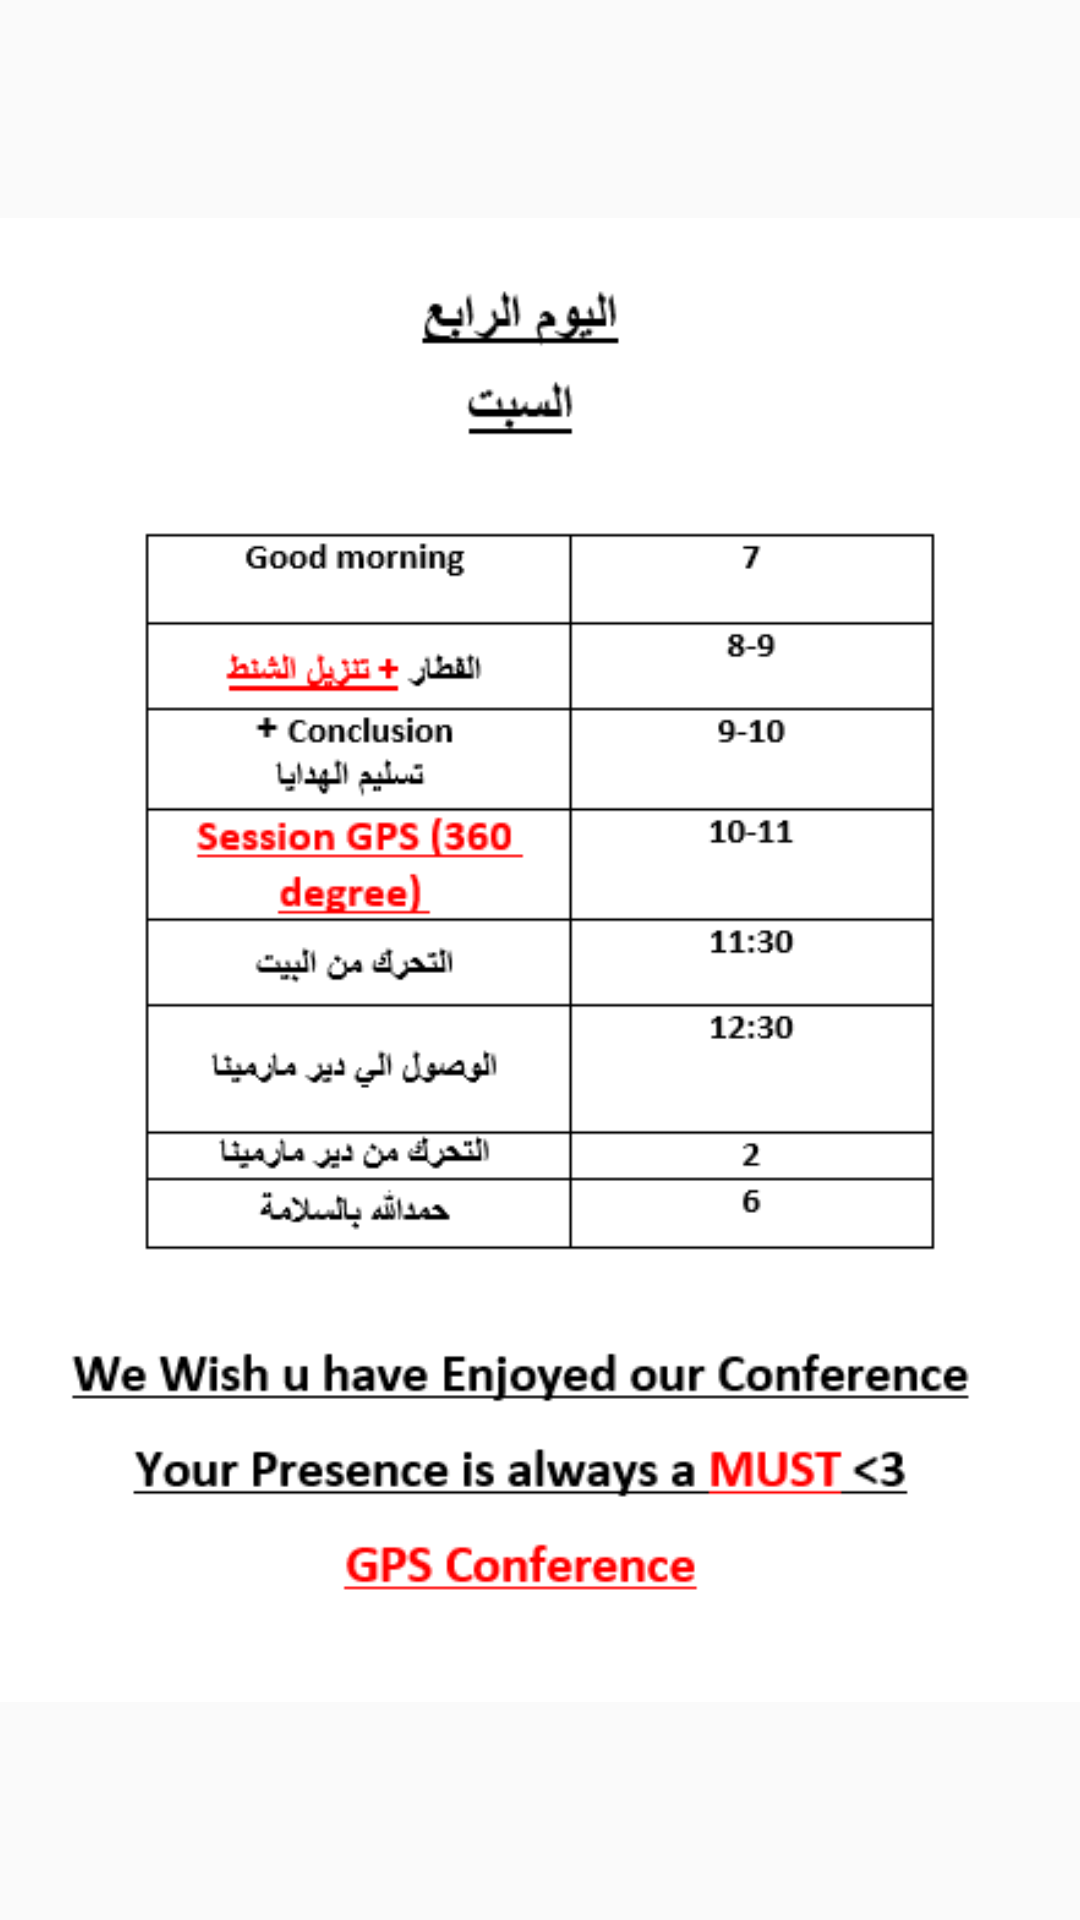

Produce the Android XML layout that renders to this screen, including the resource entries it uses.
<!-- AndroidManifest.xml: application theme as -->
<!-- res/layout/activity_fourthday.xml -->
<?xml version="1.0" encoding="utf-8"?>
<RelativeLayout xmlns:android="http://schemas.android.com/apk/res/android"
    xmlns:tools="http://schemas.android.com/tools"
    android:id="@+id/activity_fourthday"
    android:layout_width="match_parent"
    android:layout_height="match_parent"
    android:paddingBottom="@dimen/activity_vertical_margin"
    android:paddingLeft="@dimen/activity_horizontal_margin"
    android:paddingRight="@dimen/activity_horizontal_margin"
    android:paddingTop="@dimen/activity_vertical_margin"
    tools:context="com.example.steven.testnavbargpsconf.Fourthday">
    <ImageView
        android:layout_width="fill_parent"
        android:layout_height="fill_parent"
        android:src="@mipmap/sat"/>
</RelativeLayout>
<!-- resources referenced by this layout -->
<resources>
  <!-- mipmap sat: png bitmap (mipmap-hdpi, 18192 bytes) -->
  <style name="as" parent="Theme.AppCompat.Light.DarkActionBar">
          
          <item name="colorPrimary">#000000</item>
          <item name="colorPrimaryDark">#000000</item>
          <item name="colorAccent">@color/colorAccent</item>
      </style>
  <!-- not gathered from this repository: default colours our renderer supplied (Android Studio template values) -->
  <color name="colorAccent">#FF03DAC5</color>
</resources>
